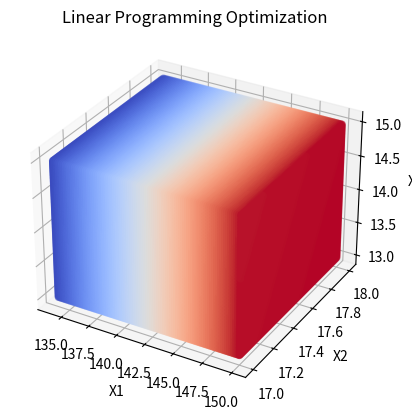

Python code for this plot:
import numpy as np
import matplotlib.pyplot as plt
from mpl_toolkits.mplot3d import Axes3D


def objective_function(X):
    return (438 - 3 * X[0] + 0.5 * X[1]) * (0.6 / 1.6) * X[2] + \
           (626 + 2 * X[0] - 0.2 * X[2]) * (0.68 / 1.68) * X[1] + \
           (1032 + 12 * X[0] - X[1] - X[2]) * (0.86 / 1.86) * X[0]
def c1(X):
    return X[0] - 134
def c2(X):
    return 150 - X[0]
def c3(X):
    return X[1] - 17
def c4(X):
    return 18 - X[1]
def c5(X):
    return X[2] - 13
def c6(X):
    return 15 - X[2]

x1 = np.linspace(134, 150, 100)
x2 = np.linspace(17, 18, 100)
x3 = np.linspace(13, 15, 100)
X1, X2, X3 = np.meshgrid(x1, x2, x3, indexing='ij')
Z = objective_function([X1, X2, X3])

Z[c1([X1, X2, X3]) < 0] = np.nan
Z[c2([X1, X2, X3]) < 0] = np.nan
Z[c3([X1, X2, X3]) < 0] = np.nan
Z[c4([X1, X2, X3]) < 0] = np.nan
Z[c5([X1, X2, X3]) < 0] = np.nan
Z[c6([X1, X2, X3]) < 0] = np.nan

fig = plt.figure()
ax = fig.add_subplot(111, projection='3d')
ax.scatter(X1, X2, X3, c=Z, cmap='coolwarm')
ax.set_xlabel('X1')
ax.set_ylabel('X2')
ax.set_zlabel('X3')
ax.set_title('Linear Programming Optimization')
plt.show()
